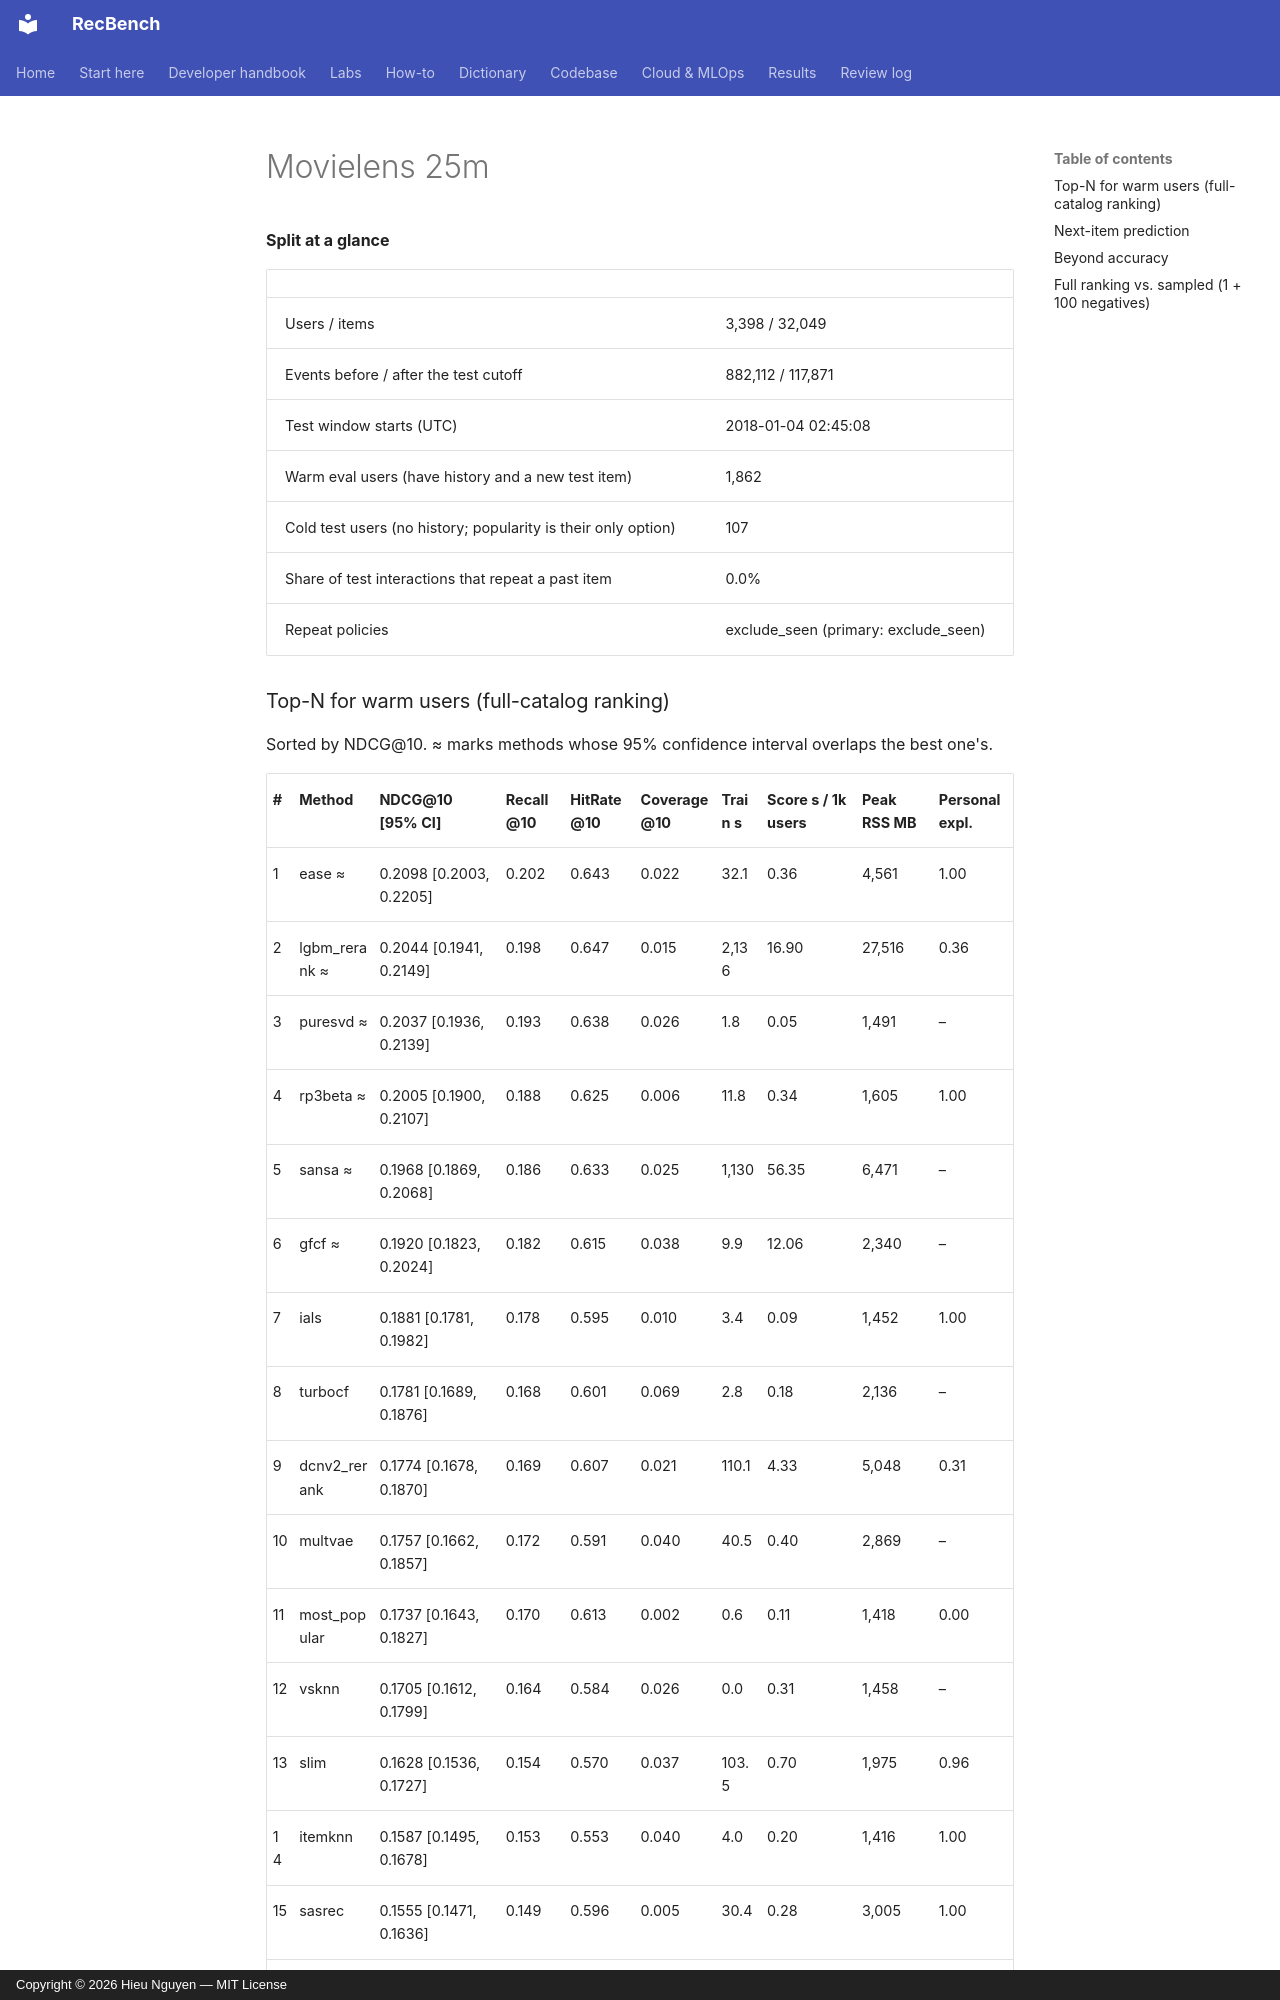

repository: trunghieu11/recbench · page: generated/leaderboards/quick-tuned/movielens-25m/index.html · generator: mkdocs · copyright: Copyright © 2026 Hieu Nguyen — MIT License


**Split at a glance**

|  |  |
|---|---|
| Users / items | 3,398 / 32,049 |
| Events before / after the test cutoff | 882,112 / 117,871 |
| Test window starts (UTC) | 2018-01-04 02:45:08 |
| Warm eval users (have history and a new test item) | 1,862 |
| Cold test users (no history; popularity is their only option) | 107 |
| Share of test interactions that repeat a past item | 0.0% |
| Repeat policies | exclude_seen (primary: exclude_seen) |
